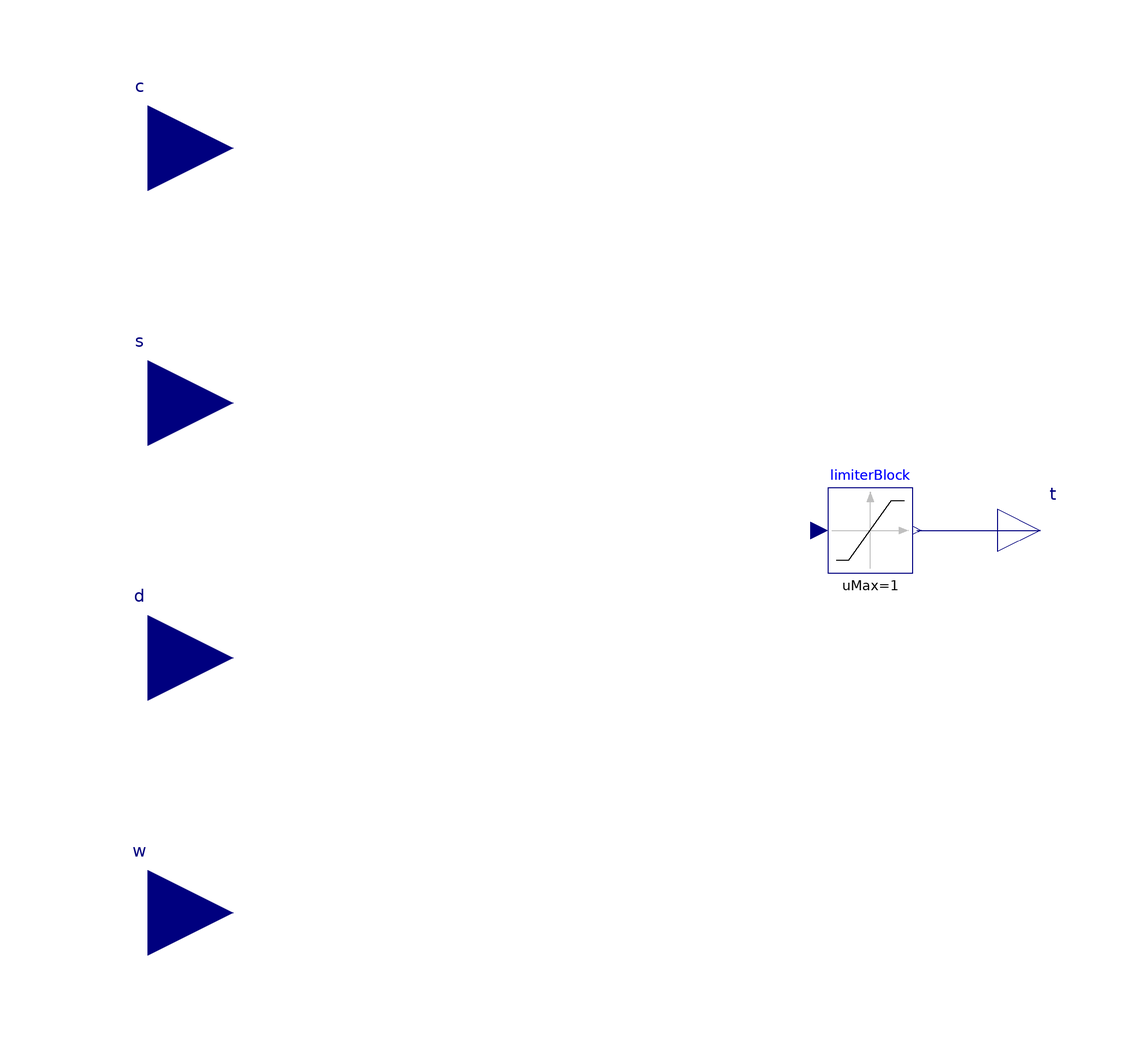

The component connection diagram of the Modelica model below, drawn from its own Placement and Line annotations.

block intersectionOfTwoLinesBlock
        parameter Real eps = 1000*Modelica.Constants.eps;
        parameter Real inf = Modelica.Constants.inf;
        parameter Modelica.SIunits.Frequency f=100000;
      Modelica.Blocks.Interfaces.RealInput c[3] "start point line 1"
                                                      annotation (Placement(transformation(extent={{-120,70},
                  {-80,110}})));
      Modelica.Blocks.Interfaces.RealInput s[3] "direction line 1"
                                                      annotation (Placement(transformation(extent={{-120,10},
                  {-80,50}})));
      Modelica.Blocks.Interfaces.RealInput d[3] "start point line 2"
                                                 annotation (Placement(transformation(extent={{-120,
                  -50},{-80,-10}})));
      Modelica.Blocks.Interfaces.RealInput w[3] "direction line 2"
                                                 annotation (Placement(transformation(extent={{-120,
                  -110},{-80,-70}})));
        Modelica.Blocks.Interfaces.RealOutput t[2]
        "intesection points on line 1 and 2 resolved in start point"
          annotation (Placement(transformation(extent={{100,-10},{120,10}})));
    protected
        Real n[3];

        LimiterBlock limiterBlock[2](f={f,f})
          annotation (Placement(transformation(extent={{60,-10},{80,10}})));
      equation

        n = cross(s, w);

      //   if Modelica.Math.Vectors.norm(n) >eps then
      //   limiter[1].u = smooth(2, if sqrt(n[1]^2+n[2]^2+n[3]^2) > eps then (cross((d - c), w)*n)/(n*n) else 0.5)
      //     "intersection cylinder1";
      //   limiter[2].u = smooth(2, if sqrt(n[1]^2+n[2]^2+n[3]^2) > eps then (cross((d - c), s)*n)/(n*n) else 0.5)
      //     "intersection cylinder2";
      //   else
      //     limiter[1].u = 0;
      //     limiter[2].u = 0;
      //   end if;

      //   t[1] = smooth(2,limiter[1].y);
      //   t[2] = smooth(2,limiter[2].y);
      //   else
      //     n:=zeros(3);
      //     t[1]:=-5;
      //     t[2]:=-5;
      //   end if;

      if n*n >0 then
       limiterBlock[1].u = (cross((d - c), w)*n)/(n*n);
       limiterBlock[2].u = (cross((d - c), s)*n)/(n*n);
      else
       limiterBlock[1].u = 0.5;
       limiterBlock[2].u = 0.5;
      end if;

        connect(limiterBlock.y, t) annotation (Line(
            points={{81,0},{110,0}},
            color={0,0,127},
            smooth=Smooth.None));
        annotation (Diagram(graphics), Documentation(info="<html>
<p>Block to locate the intersection points on two lines in space with limiter.</p>
</html>"));
      end intersectionOfTwoLinesBlock;